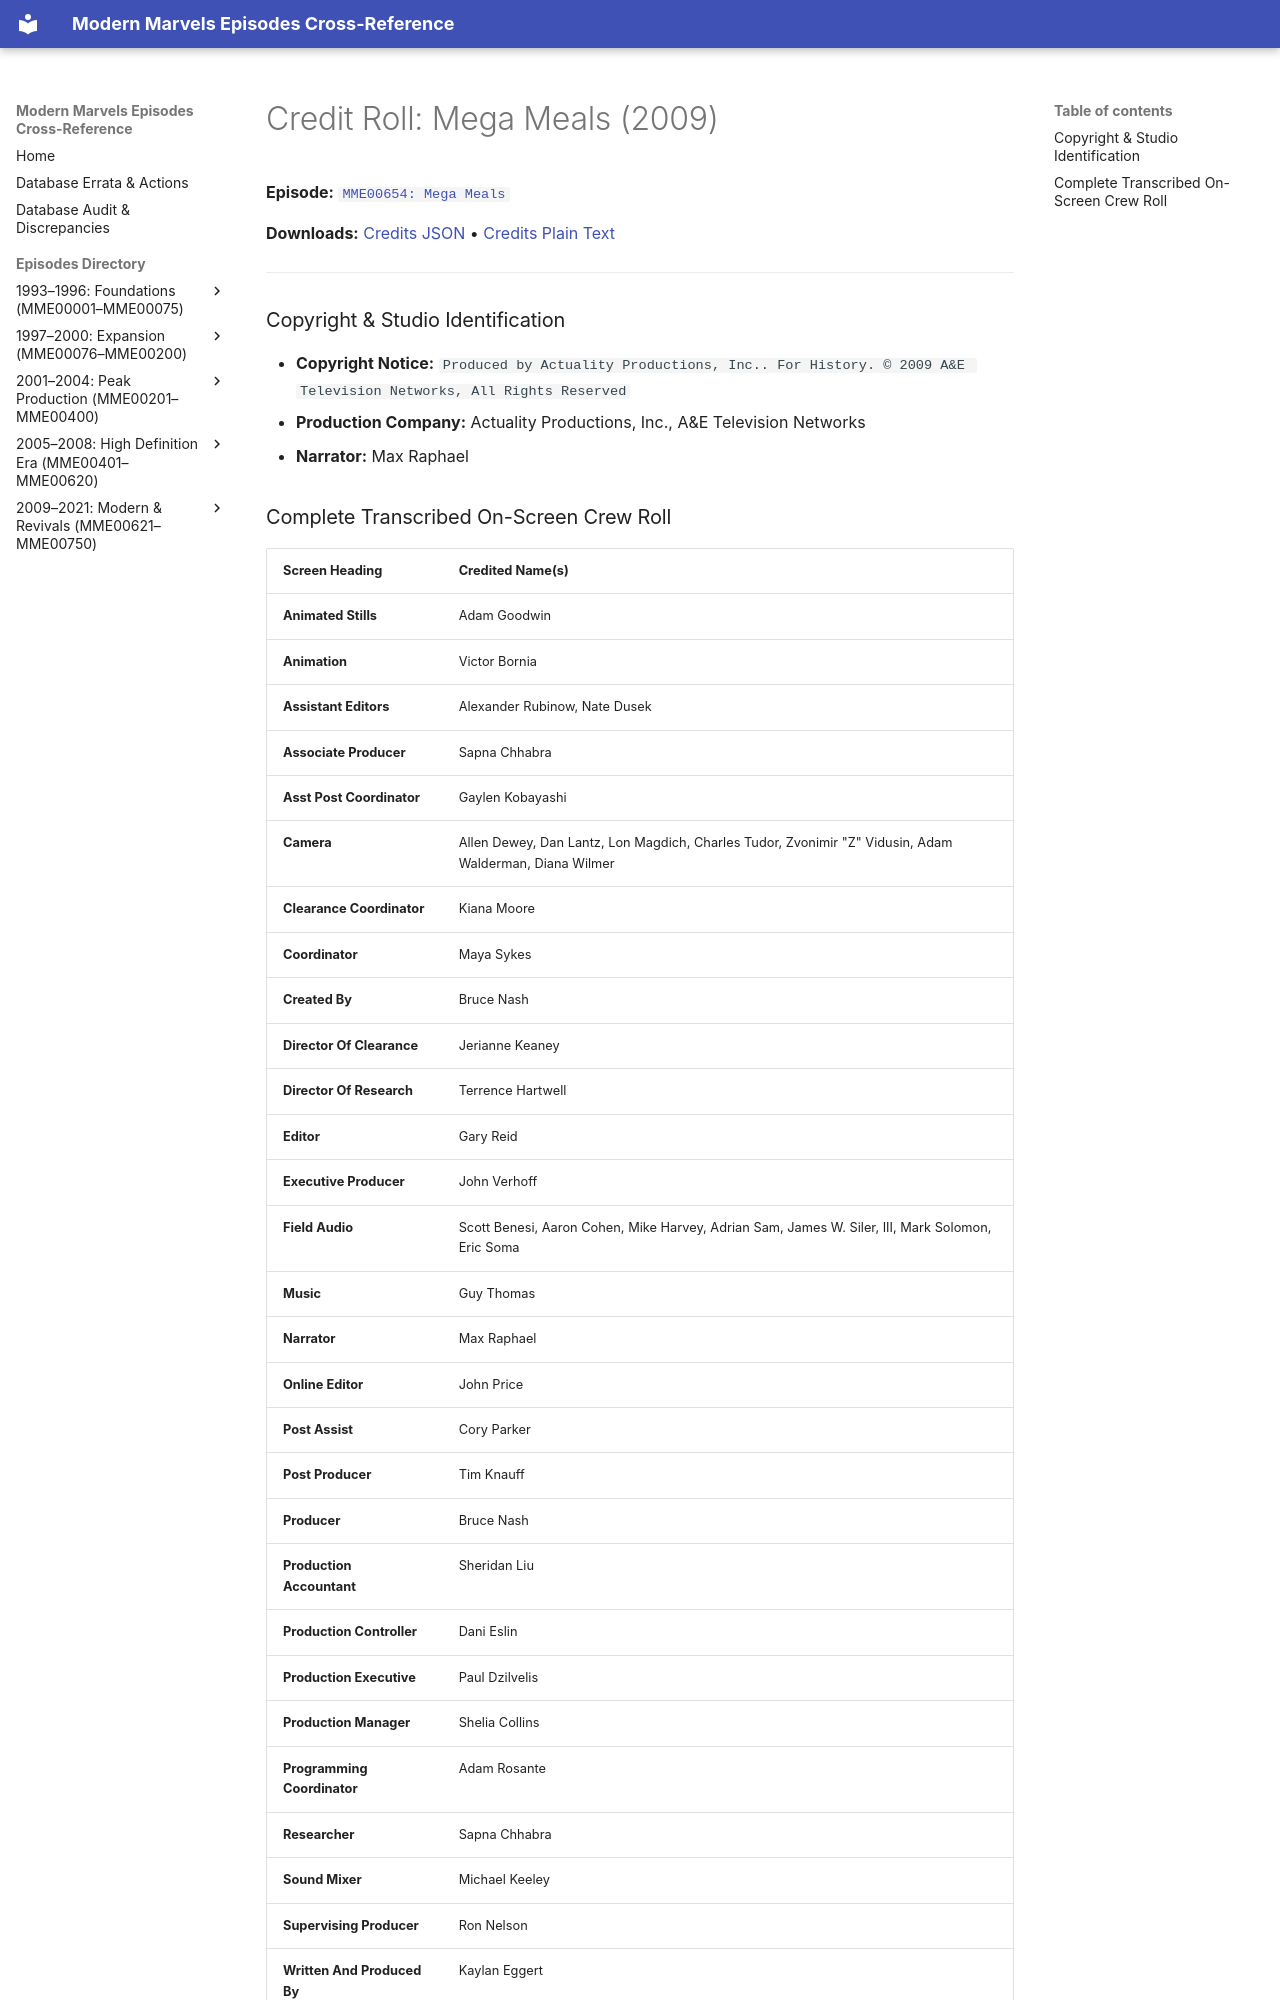

repository: ModernMarvelsFan/ModernMarvels · page: credits/MME00654-credits/index.html · generator: mkdocs

# Credit Roll: Mega Meals (2009)
**Episode:** [`MME00654: Mega Meals`](../episodes/MME00654.md)

**Downloads:** [Credits JSON](json/MME00654-credits.json) • [Credits Plain Text](txt/MME00654-credits.txt)

---

### Copyright & Studio Identification
* **Copyright Notice:** `Produced by Actuality Productions, Inc.. For History. © 2009 A&E Television Networks, All Rights Reserved`
* **Production Company:** Actuality Productions, Inc., A&E Television Networks
* **Narrator:** Max Raphael
